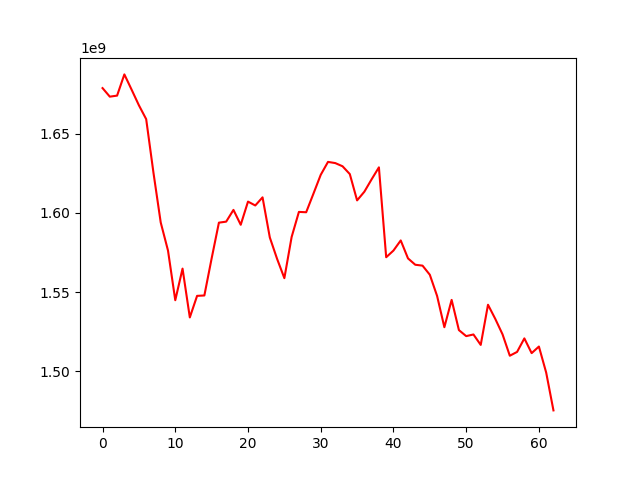

Source data for this figure (header and first rows):
, 0
0, 1678860805
1, 1673458437
2, 1674116240
3, 1687518160
4, 1677838683
5, 1667992155
6, 1659254892
7, 1625438032
8, 1593972859
9, 1576244985
10, 1544870191
11, 1564851811
12, 1534001931
13, 1547627313
14, 1547874645
15, 1571274495
16, 1593872281
17, 1594508857
18, 1601931259
19, 1592531922
20, 1607170258
21, 1604724195
22, 1609857964
23, 1584510001
24, 1570992774
25, 1558808416
26, 1584833478
27, 1600661781
28, 1600444864
29, 1612199953
30, 1624083361
31, 1632250299
32, 1631496495
33, 1629484877
34, 1624542848
35, 1607940876
36, 1613419284
37, 1621267044
38, 1628804415
39, 1572026456
40, 1576245151
41, 1582639627
42, 1571296759
43, 1567285303
44, 1566715399
45, 1560963032
46, 1547582647
47, 1527826228
48, 1545083667
49, 1526007840
50, 1522197068
51, 1523240498
52, 1516652360
53, 1542018869
54, 1533090349
55, 1523314075
56, 1509813154
57, 1512226777
58, 1520766849
59, 1511452278
... 3 more rows
